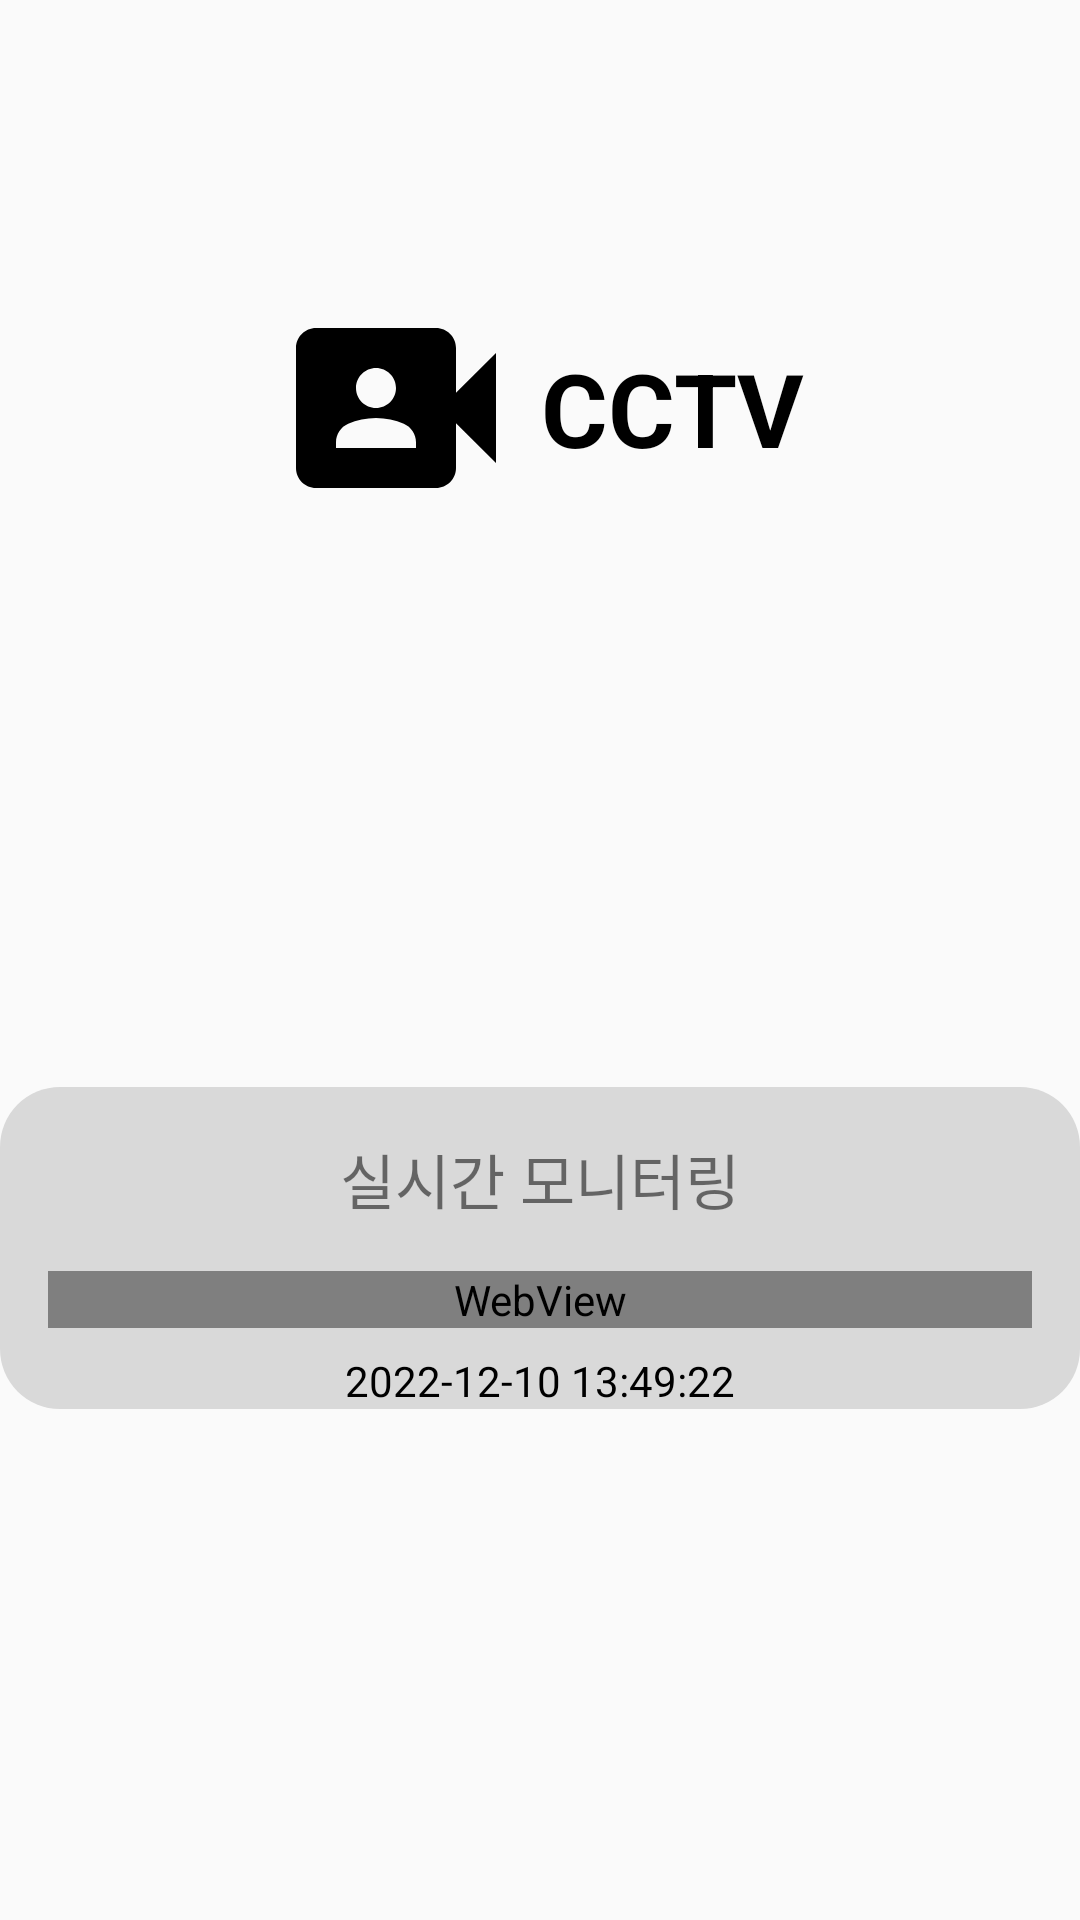

Layout XML and referenced resources for this Android screen:
<!-- AndroidManifest.xml: application theme Theme.IoTProject -->
<!-- res/layout/fragment_tab_cctv.xml -->
<?xml version="1.0" encoding="utf-8"?>
<androidx.constraintlayout.widget.ConstraintLayout xmlns:android="http://schemas.android.com/apk/res/android"
    xmlns:app="http://schemas.android.com/apk/res-auto"
    xmlns:tools="http://schemas.android.com/tools"
    xmlns:stream="http://schemas.android.com/apk/res-auto"
    android:layout_width="match_parent"
    android:layout_height="match_parent"
    tools:context=".TabCctvFragment" >

    <LinearLayout
        android:id="@+id/linearLayout4"
        android:layout_width="wrap_content"
        android:layout_height="wrap_content"
        android:layout_marginTop="96dp"
        android:orientation="horizontal"
        app:layout_constraintEnd_toEndOf="parent"
        app:layout_constraintStart_toStartOf="parent"
        app:layout_constraintTop_toTopOf="parent">

        <ImageView
            android:id="@+id/imgLogo_cctv"
            android:layout_width="wrap_content"
            android:layout_height="wrap_content"
            android:layout_marginEnd="8dp"
            android:layout_weight="1"
            android:src="@drawable/ic_baseline_video_camera_front_24" />

        <TextView
            android:id="@+id/txtLogo_cctv"
            android:layout_width="wrap_content"
            android:layout_height="match_parent"
            android:layout_weight="1"
            android:gravity="center"
            android:text="CCTV"
            android:textColor="#000000"
            android:textSize="34sp"
            android:textStyle="bold" />

    </LinearLayout>

    <androidx.constraintlayout.widget.ConstraintLayout
        android:layout_width="0dp"
        android:layout_height="wrap_content"
        android:layout_marginTop="16dp"
        app:layout_constraintBottom_toBottomOf="parent"
        app:layout_constraintEnd_toEndOf="parent"
        app:layout_constraintStart_toStartOf="parent"
        app:layout_constraintTop_toBottomOf="@+id/linearLayout4">

        <ImageView
            android:id="@+id/imgBack1_cctv"
            android:layout_width="0dp"
            android:layout_height="0dp"
            android:src="@drawable/background_rect"
            app:layout_constraintBottom_toBottomOf="parent"
            app:layout_constraintEnd_toEndOf="parent"
            app:layout_constraintStart_toStartOf="parent"
            app:layout_constraintTop_toTopOf="parent" />

        <TextView
            android:id="@+id/txtVideo_cctv"
            android:layout_width="wrap_content"
            android:layout_height="wrap_content"
            android:layout_marginTop="16dp"
            android:text="실시간 모니터링"
            android:textSize="20sp"
            app:layout_constraintEnd_toEndOf="@+id/imgBack1_cctv"
            app:layout_constraintStart_toStartOf="@+id/imgBack1_cctv"
            app:layout_constraintTop_toTopOf="parent" />

        <TextView
            android:id="@+id/txtDate_cctv"
            android:layout_width="wrap_content"
            android:layout_height="wrap_content"
            android:layout_marginTop="8dp"
            android:text="2022-12-10 13:49:22"
            android:textColor="#000000"
            app:layout_constraintEnd_toEndOf="@+id/imgBack1_cctv"
            app:layout_constraintStart_toStartOf="@+id/imgBack1_cctv"
            app:layout_constraintTop_toBottomOf="@+id/wv" />

        <WebView
            android:id="@+id/wv"
            android:layout_width="0dp"
            android:layout_height="wrap_content"
            android:layout_marginStart="16dp"
            android:layout_marginTop="16dp"
            android:layout_marginEnd="16dp"
            app:layout_constraintEnd_toEndOf="@+id/imgBack1_cctv"
            app:layout_constraintStart_toStartOf="parent"
            app:layout_constraintTop_toBottomOf="@+id/txtVideo_cctv" />
    </androidx.constraintlayout.widget.ConstraintLayout>

</androidx.constraintlayout.widget.ConstraintLayout>
<!-- resources referenced by this layout -->
<resources>
  <!-- drawable background_rect (drawable) -->
  <?xml version="1.0" encoding="utf-8"?>
  <shape xmlns:android="http://schemas.android.com/apk/res/android"
      android:padding="10dp"
      android:shape="rectangle"
      android:width="345dp"
      android:height="100dp">
      <solid android:color="#D9D9D9" />
      <corners
          android:bottomLeftRadius="20dp"
          android:bottomRightRadius="20dp"
          android:topLeftRadius="20dp"
          android:topRightRadius="20dp" />
      <stroke
          android:width="0dp"
          android:color="#b6907f" />
  </shape>
  <!-- drawable ic_baseline_video_camera_front_24 (drawable) -->
  <vector android:height="80dp"
      android:viewportHeight="24" android:viewportWidth="24"
      android:width="80dp" xmlns:android="http://schemas.android.com/apk/res/android">
      <path android:fillColor="@android:color/black" android:pathData="M18,10.48V6c0,-1.1 -0.9,-2 -2,-2H4C2.9,4 2,4.9 2,6v12c0,1.1 0.9,2 2,2h12c1.1,0 2,-0.9 2,-2v-4.48l4,3.98v-11L18,10.48zM10,8c1.1,0 2,0.9 2,2s-0.9,2 -2,2s-2,-0.9 -2,-2S8.9,8 10,8zM14,16H6v-0.57c0,-0.81 0.48,-1.53 1.22,-1.85C8.07,13.21 9.01,13 10,13c0.99,0 1.93,0.21 2.78,0.58C13.52,13.9 14,14.62 14,15.43V16z"/>
  </vector>
  <style name="Theme.IoTProject" parent="Theme.AppCompat.DayNight.DarkActionBar">
          
          <item name="colorPrimary">@color/purple_500</item>
          <item name="colorPrimaryVariant">@color/purple_700</item>
          <item name="colorOnPrimary">@color/white</item>
          
          <item name="colorSecondary">@color/teal_200</item>
          <item name="colorSecondaryVariant">@color/teal_700</item>
          <item name="colorOnSecondary">@color/black</item>
          
          <item name="android:statusBarColor">?attr/colorPrimaryVariant</item>
          
      </style>
  <!-- not gathered from this repository: default colours our renderer supplied (Android Studio template values) -->
  <color name="purple_500">#FF6200EE</color>
  <color name="purple_700">#FF3700B3</color>
  <color name="teal_200">#FF03DAC5</color>
  <color name="teal_700">#FF018786</color>
  <color name="black">#FF000000</color>
  <color name="white">#FFFFFFFF</color>
</resources>
